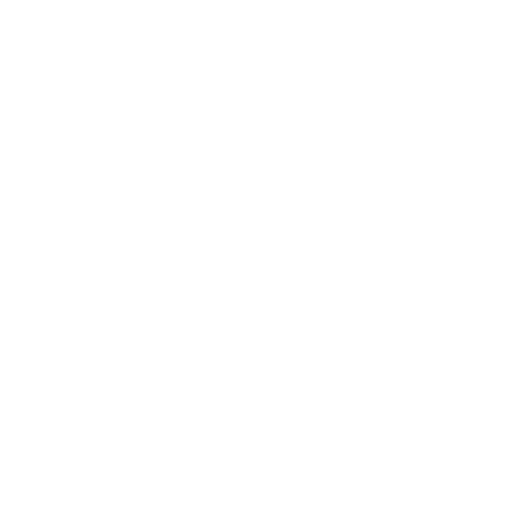
t = 0.00 s
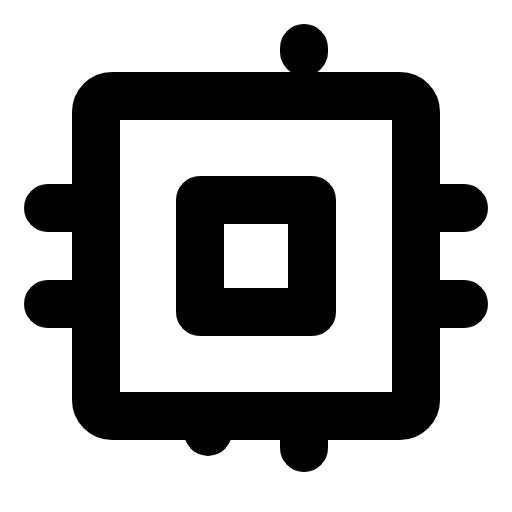
t = 2.70 s
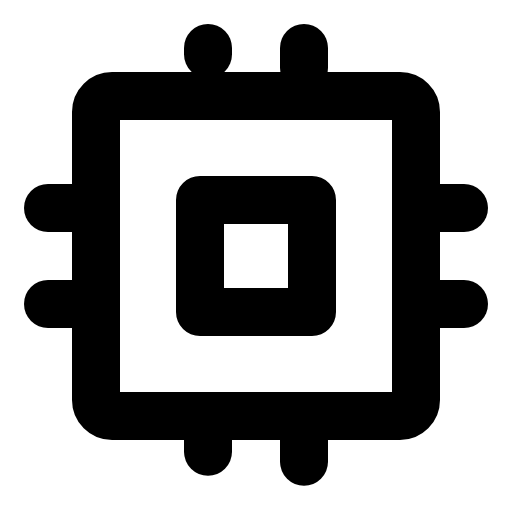
t = 3.08 s
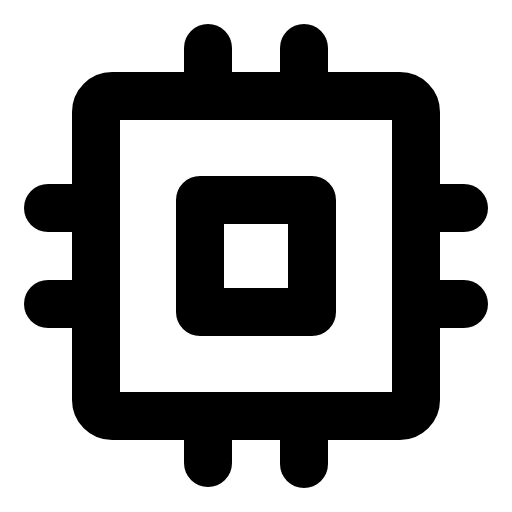
t = 3.45 s
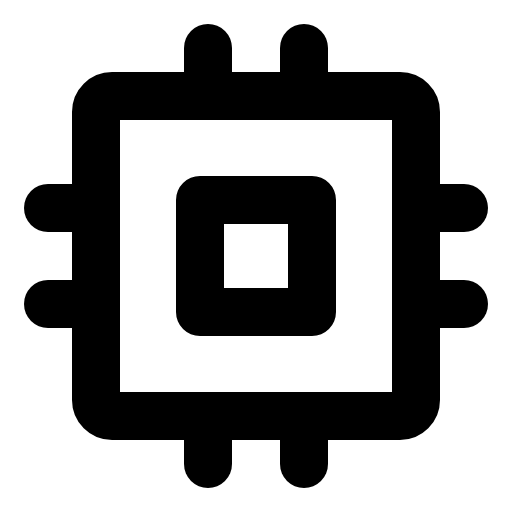
t = 3.83 s
t = 4.20 s: frame unchanged from t = 3.83 s, image omitted

The animated SVG that drew these frames (rendered in a browser with its animation timeline set to each time). Animation: 1 CSS @keyframes rule; one cycle of 4.20 s.

<svg xmlns="http://www.w3.org/2000/svg" viewBox="0 0 256 256">
  <style>
    .draw-line {
      stroke-dasharray: 1;
      stroke-dashoffset: 1;
      animation: phosphor-draw-in 1.5s ease-in-out forwards;
    }
    @keyframes phosphor-draw-in {
      to { stroke-dashoffset: 0; }
    }
  </style><rect width="256" height="256" fill="none"/><rect x="100" y="100" width="56" height="56" fill="none" stroke="currentColor" stroke-linecap="round" stroke-linejoin="round" stroke-width="24" class="draw-line" pathLength="1" style="animation-delay: 0s"/><rect x="48" y="48" width="160" height="160" rx="8" fill="none" stroke="currentColor" stroke-linecap="round" stroke-linejoin="round" stroke-width="24" class="draw-line" pathLength="1" style="animation-delay: 0.3s"/><line x1="208" y1="104" x2="232" y2="104" fill="none" stroke="currentColor" stroke-linecap="round" stroke-linejoin="round" stroke-width="24" class="draw-line" pathLength="1" style="animation-delay: 0.6s"/><line x1="208" y1="152" x2="232" y2="152" fill="none" stroke="currentColor" stroke-linecap="round" stroke-linejoin="round" stroke-width="24" class="draw-line" pathLength="1" style="animation-delay: 0.9s"/><line x1="24" y1="104" x2="48" y2="104" fill="none" stroke="currentColor" stroke-linecap="round" stroke-linejoin="round" stroke-width="24" class="draw-line" pathLength="1" style="animation-delay: 1.2s"/><line x1="24" y1="152" x2="48" y2="152" fill="none" stroke="currentColor" stroke-linecap="round" stroke-linejoin="round" stroke-width="24" class="draw-line" pathLength="1" style="animation-delay: 1.5s"/><line x1="152" y1="208" x2="152" y2="232" fill="none" stroke="currentColor" stroke-linecap="round" stroke-linejoin="round" stroke-width="24" class="draw-line" pathLength="1" style="animation-delay: 1.8s"/><line x1="104" y1="208" x2="104" y2="232" fill="none" stroke="currentColor" stroke-linecap="round" stroke-linejoin="round" stroke-width="24" class="draw-line" pathLength="1" style="animation-delay: 2.1s"/><line x1="152" y1="24" x2="152" y2="48" fill="none" stroke="currentColor" stroke-linecap="round" stroke-linejoin="round" stroke-width="24" class="draw-line" pathLength="1" style="animation-delay: 2.4s"/><line x1="104" y1="24" x2="104" y2="48" fill="none" stroke="currentColor" stroke-linecap="round" stroke-linejoin="round" stroke-width="24" class="draw-line" pathLength="1" style="animation-delay: 2.7s"/></svg>
